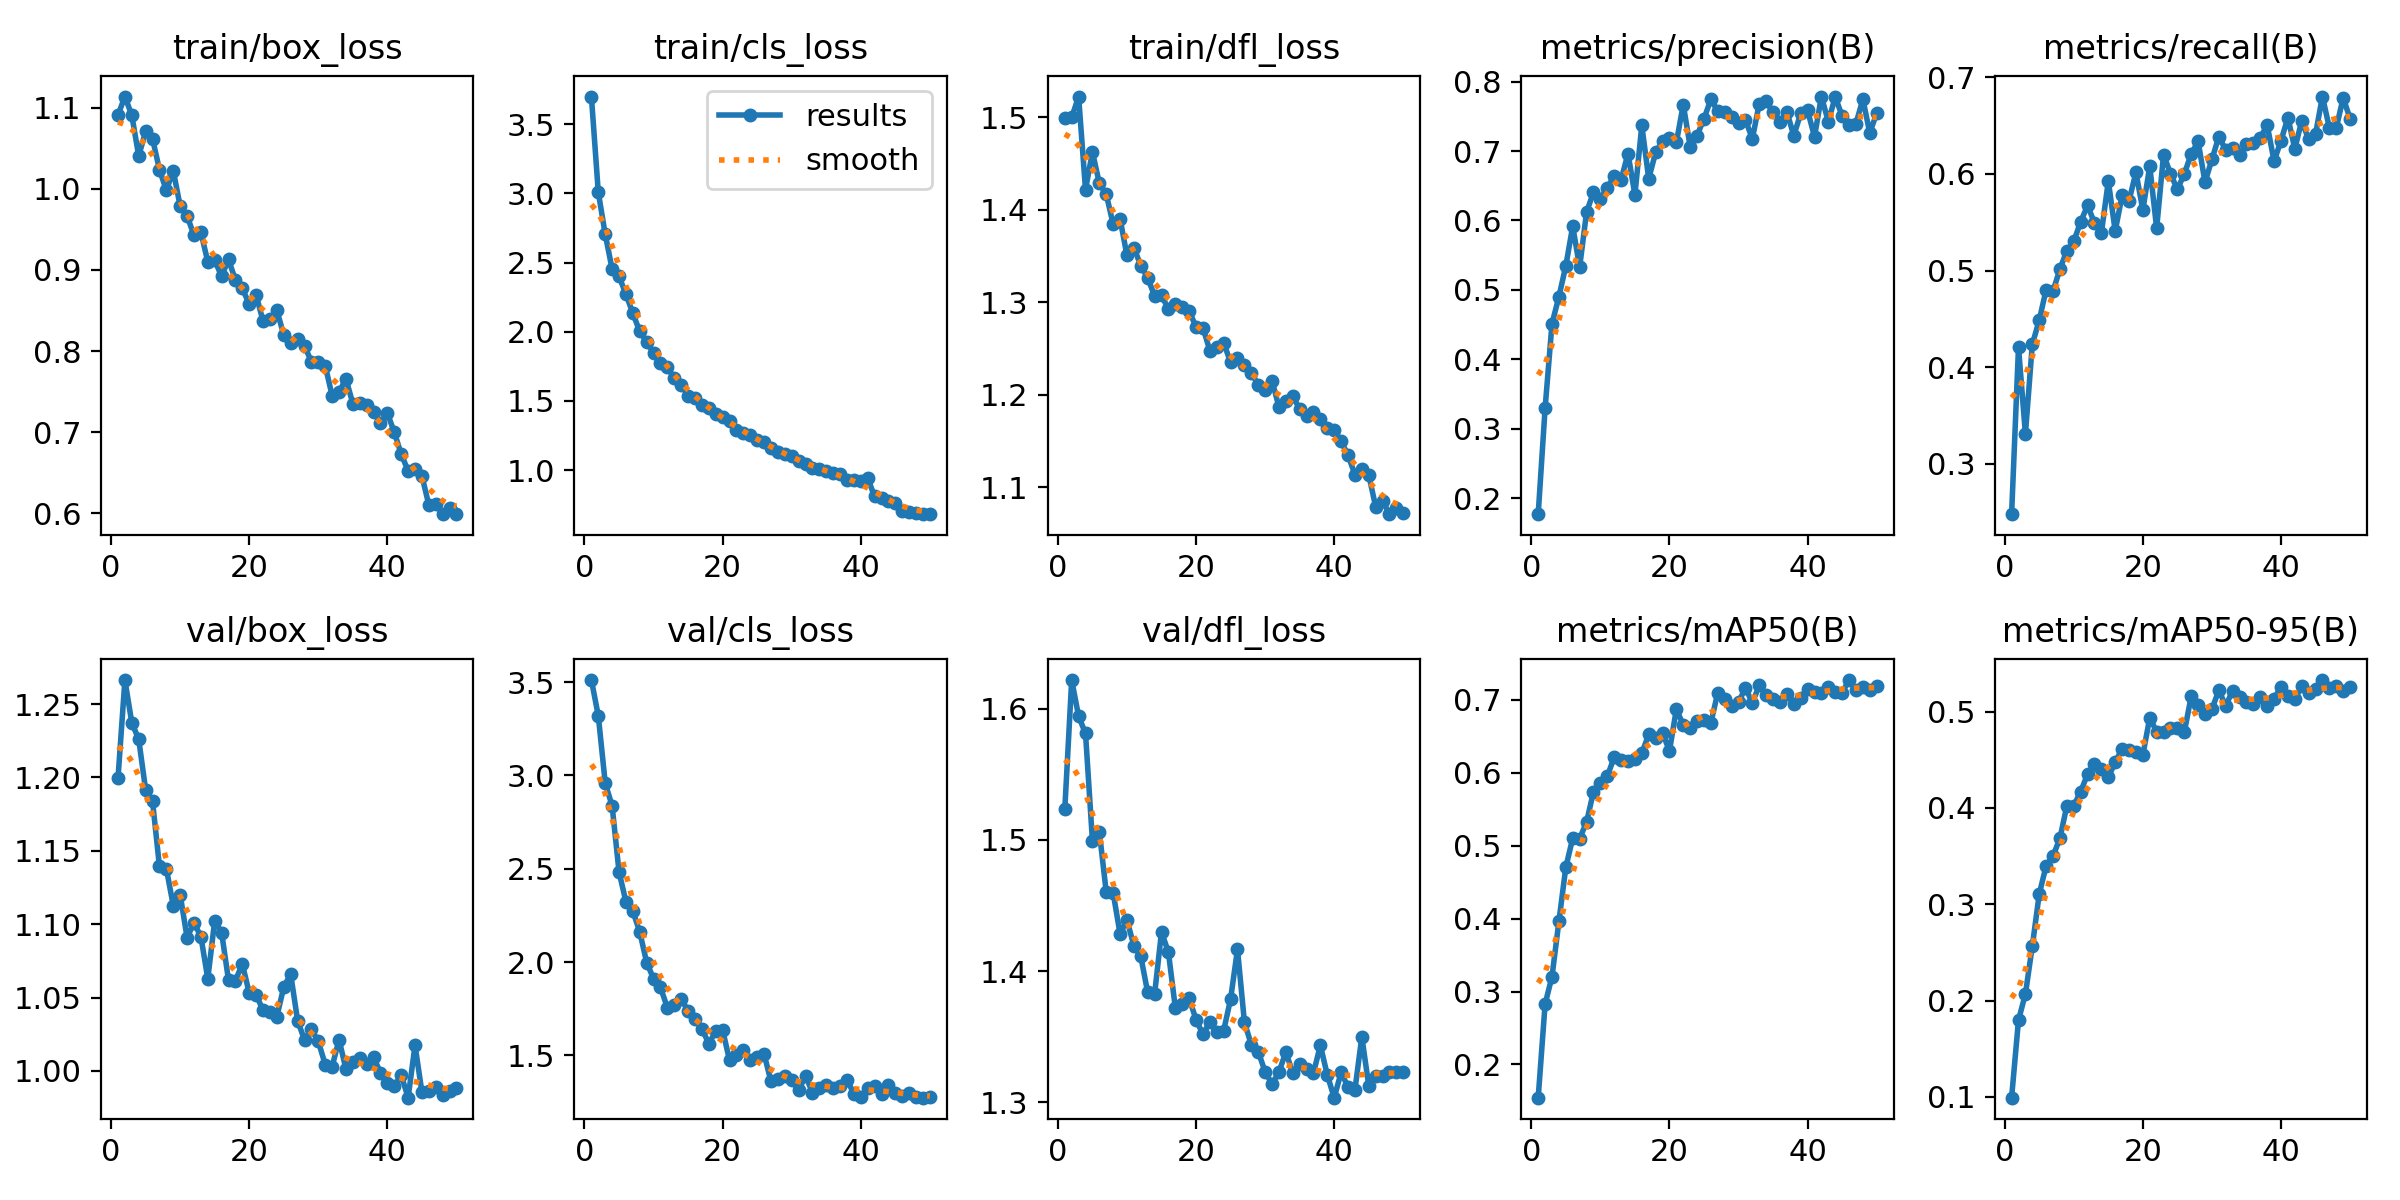

Data behind this chart, as committed beside it:
epoch, time, train/box_loss, train/cls_loss, train/dfl_loss, metrics/precision(B), metrics/recall(B), metrics/mAP50(B), metrics/mAP50-95(B), val/box_loss, val/cls_loss, val/dfl_loss, lr/pg0, lr/pg1, lr/pg2
1, 642, 1.091, 3.7, 1.5, 0.1769, 0.2479, 0.1545, 0.09912, 1.199, 3.511, 1.523, 0.000195, 0.000195, 0.000195
2, 1334, 1.114, 3.007, 1.5, 0.3296, 0.4206, 0.2828, 0.1797, 1.266, 3.32, 1.622, 0.0003833, 0.0003833, 0.0003833
3, 490.9, 1.09, 2.705, 1.523, 0.4515, 0.331, 0.3206, 0.2067, 1.237, 2.96, 1.594, 0.0005638, 0.0005638, 0.0005638
4, 984, 1.04, 2.453, 1.422, 0.4902, 0.4236, 0.3963, 0.2566, 1.226, 2.836, 1.581, 0.0005531, 0.0005531, 0.0005531
5, 1472, 1.071, 2.4, 1.463, 0.5347, 0.4486, 0.4704, 0.3104, 1.192, 2.484, 1.5, 0.0005414, 0.0005414, 0.0005414
6, 1961, 1.062, 2.272, 1.429, 0.5918, 0.4801, 0.5103, 0.3398, 1.184, 2.323, 1.506, 0.0005298, 0.0005298, 0.0005298
7, 2443, 1.024, 2.133, 1.417, 0.5325, 0.4787, 0.5096, 0.35, 1.139, 2.273, 1.46, 0.0005181, 0.0005181, 0.0005181
8, 2947, 0.9979, 2.002, 1.385, 0.6119, 0.5015, 0.5323, 0.3685, 1.138, 2.162, 1.46, 0.0005065, 0.0005065, 0.0005065
9, 3333, 1.022, 1.927, 1.39, 0.6406, 0.5206, 0.5734, 0.4022, 1.113, 1.997, 1.428, 0.0004949, 0.0004949, 0.0004949
10, 3719, 0.9785, 1.846, 1.351, 0.6311, 0.5302, 0.5864, 0.4022, 1.12, 1.911, 1.439, 0.0004832, 0.0004832, 0.0004832
11, 4103, 0.9667, 1.775, 1.359, 0.6471, 0.5504, 0.5949, 0.4169, 1.091, 1.864, 1.419, 0.0004716, 0.0004716, 0.0004716
12, 4489, 0.9426, 1.744, 1.34, 0.6641, 0.5674, 0.621, 0.435, 1.101, 1.755, 1.411, 0.0004599, 0.0004599, 0.0004599
13, 4874, 0.9464, 1.663, 1.326, 0.6588, 0.5492, 0.6177, 0.4456, 1.092, 1.771, 1.384, 0.0004483, 0.0004483, 0.0004483
14, 5260, 0.9099, 1.618, 1.307, 0.6962, 0.539, 0.6154, 0.4402, 1.063, 1.799, 1.382, 0.0004366, 0.0004366, 0.0004366
15, 5647, 0.9116, 1.535, 1.308, 0.637, 0.5926, 0.6185, 0.4317, 1.102, 1.739, 1.43, 0.000425, 0.000425, 0.000425
16, 6032, 0.8923, 1.519, 1.293, 0.7369, 0.541, 0.6265, 0.4475, 1.094, 1.695, 1.414, 0.0004134, 0.0004134, 0.0004134
17, 6418, 0.9129, 1.474, 1.298, 0.6601, 0.5776, 0.6525, 0.4613, 1.062, 1.641, 1.372, 0.0004017, 0.0004017, 0.0004017
18, 6804, 0.8875, 1.447, 1.294, 0.6979, 0.5722, 0.6468, 0.4597, 1.062, 1.563, 1.375, 0.0003901, 0.0003901, 0.0003901
19, 7188, 0.8772, 1.407, 1.291, 0.7141, 0.6016, 0.6546, 0.4585, 1.073, 1.629, 1.379, 0.0003784, 0.0003784, 0.0003784
20, 7573, 0.8577, 1.381, 1.273, 0.7191, 0.5627, 0.6296, 0.4549, 1.053, 1.636, 1.363, 0.0003668, 0.0003668, 0.0003668
21, 7957, 0.8688, 1.354, 1.272, 0.7123, 0.6079, 0.6867, 0.4936, 1.052, 1.472, 1.352, 0.0003552, 0.0003552, 0.0003552
22, 8343, 0.8371, 1.292, 1.248, 0.7669, 0.5437, 0.6655, 0.479, 1.041, 1.502, 1.361, 0.0003435, 0.0003435, 0.0003435
23, 8729, 0.84, 1.265, 1.252, 0.7063, 0.62, 0.6611, 0.4787, 1.04, 1.527, 1.353, 0.0003319, 0.0003319, 0.0003319
24, 9115, 0.85, 1.251, 1.256, 0.7223, 0.6002, 0.6705, 0.4828, 1.037, 1.475, 1.355, 0.0003202, 0.0003202, 0.0003202
25, 9501, 0.8199, 1.219, 1.235, 0.7465, 0.584, 0.6714, 0.4826, 1.057, 1.493, 1.379, 0.0003086, 0.0003086, 0.0003086
26, 9886, 0.8096, 1.203, 1.239, 0.7746, 0.5998, 0.6683, 0.4784, 1.066, 1.507, 1.417, 0.0002969, 0.0002969, 0.0002969
27, 10272, 0.8151, 1.161, 1.232, 0.7571, 0.6207, 0.7098, 0.5158, 1.034, 1.36, 1.361, 0.0002853, 0.0002853, 0.0002853
28, 10660, 0.8063, 1.133, 1.224, 0.7561, 0.6335, 0.701, 0.5065, 1.021, 1.375, 1.344, 0.0002737, 0.0002737, 0.0002737
29, 11046, 0.7871, 1.115, 1.21, 0.7497, 0.5914, 0.6917, 0.4978, 1.028, 1.391, 1.339, 0.000262, 0.000262, 0.000262
30, 11432, 0.7863, 1.099, 1.205, 0.7399, 0.6149, 0.6964, 0.5025, 1.02, 1.366, 1.323, 0.0002504, 0.0002504, 0.0002504
31, 11819, 0.782, 1.068, 1.215, 0.7451, 0.6385, 0.7163, 0.5221, 1.004, 1.312, 1.314, 0.0002387, 0.0002387, 0.0002387
32, 12206, 0.745, 1.046, 1.187, 0.7175, 0.6247, 0.6956, 0.5058, 1.003, 1.39, 1.323, 0.0002271, 0.0002271, 0.0002271
33, 12593, 0.7496, 1.017, 1.193, 0.7682, 0.6272, 0.7195, 0.5218, 1.021, 1.3, 1.338, 0.0002154, 0.0002154, 0.0002154
34, 12982, 0.7657, 1.009, 1.198, 0.7719, 0.6191, 0.7067, 0.5148, 1.001, 1.324, 1.322, 0.0002038, 0.0002038, 0.0002038
35, 13368, 0.7351, 0.9903, 1.184, 0.7557, 0.6314, 0.7003, 0.5099, 1.006, 1.34, 1.329, 0.0001922, 0.0001922, 0.0001922
36, 13760, 0.7357, 0.9774, 1.176, 0.742, 0.6323, 0.6969, 0.5077, 1.009, 1.324, 1.325, 0.0001805, 0.0001805, 0.0001805
37, 22103, 0.7339, 0.9725, 1.181, 0.7566, 0.6375, 0.7079, 0.5151, 1.004, 1.334, 1.322, 0.0001689, 0.0001689, 0.0001689
38, 22639, 0.7254, 0.9257, 1.174, 0.722, 0.6504, 0.6934, 0.5058, 1.009, 1.367, 1.343, 0.0001572, 0.0001572, 0.0001572
39, 23177, 0.7119, 0.931, 1.164, 0.7542, 0.6132, 0.7019, 0.5135, 0.9985, 1.295, 1.321, 0.0001456, 0.0001456, 0.0001456
40, 23716, 0.7235, 0.9244, 1.161, 0.7584, 0.6343, 0.7151, 0.5254, 0.9921, 1.279, 1.304, 0.0001339, 0.0001339, 0.0001339
41, 24251, 0.6999, 0.9409, 1.149, 0.7207, 0.6582, 0.7105, 0.516, 0.9897, 1.325, 1.323, 0.0001223, 0.0001223, 0.0001223
42, 24787, 0.6729, 0.8095, 1.135, 0.7785, 0.6259, 0.7092, 0.513, 0.9971, 1.333, 1.312, 0.0001107, 0.0001107, 0.0001107
43, 25324, 0.6525, 0.7952, 1.113, 0.7423, 0.6549, 0.7171, 0.5262, 0.9817, 1.292, 1.309, 9.90192e-05, 9.90192e-05, 9.90192e-05
44, 25861, 0.6551, 0.7743, 1.119, 0.7779, 0.6356, 0.7108, 0.5195, 1.017, 1.338, 1.35, 8.73768e-05, 8.73768e-05, 8.73768e-05
45, 26399, 0.6461, 0.7648, 1.113, 0.7505, 0.6412, 0.7097, 0.5236, 0.9854, 1.3, 1.313, 7.57344e-05, 7.57344e-05, 7.57344e-05
46, 26937, 0.6104, 0.7014, 1.079, 0.7377, 0.68, 0.7269, 0.5327, 0.9863, 1.283, 1.32, 6.4092e-05, 6.4092e-05, 6.4092e-05
47, 27474, 0.6116, 0.696, 1.085, 0.7394, 0.6476, 0.7137, 0.5248, 0.9887, 1.3, 1.32, 5.24496e-05, 5.24496e-05, 5.24496e-05
48, 28013, 0.599, 0.6907, 1.071, 0.7746, 0.6474, 0.7179, 0.527, 0.9834, 1.274, 1.323, 4.08072e-05, 4.08072e-05, 4.08072e-05
49, 28557, 0.6068, 0.6851, 1.077, 0.7261, 0.6788, 0.7134, 0.5209, 0.9863, 1.273, 1.323, 2.91648e-05, 2.91648e-05, 2.91648e-05
50, 29112, 0.5995, 0.6815, 1.072, 0.7544, 0.6571, 0.7181, 0.5256, 0.9881, 1.274, 1.323, 1.75224e-05, 1.75224e-05, 1.75224e-05
